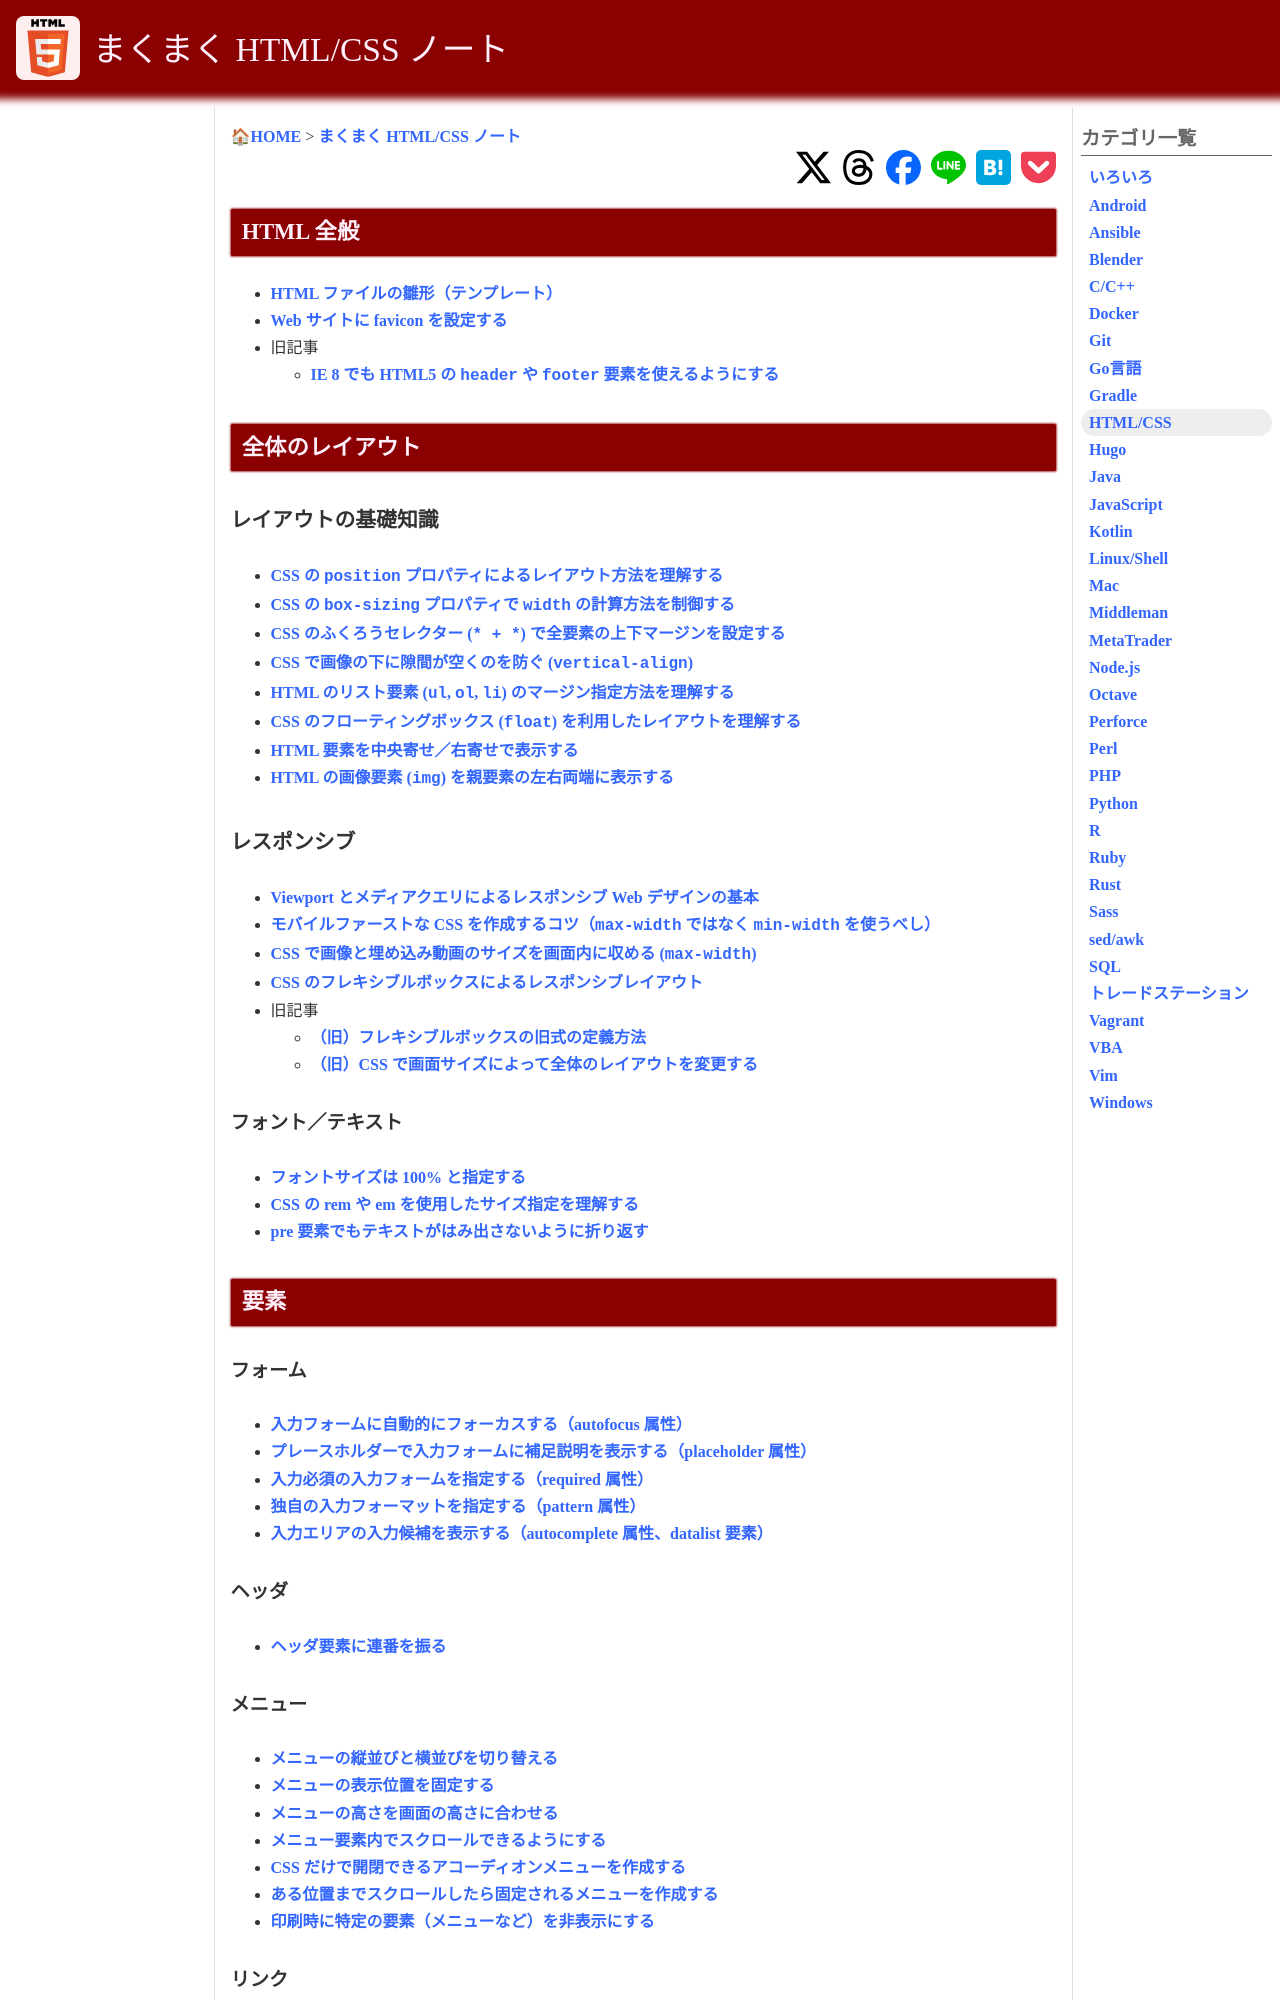

repository: maku77/maku77.github.io · page: web/index.html · generator: jekyll

---
title: "HTML/CSS サンプル"
date: "2015-10-08"
layout: category-index
---

HTML 全般
----
* [HTML ファイルの雛形（テンプレート）](html/template.html)
* [IE 8 でも HTML5 の header や footer 要素を使えるようにする](html/ie8.html)
* [Web サイトに favicon を設定する](html/favicon.html)


全体のレイアウト
----

### レイアウトの基礎知識
* [position プロパティによるレイアウト方法を理解する](layout/position.html)
* [box-sizing プロパティで width の計算方法を制御する](layout/box-sizing.html)
* [全要素に統一された上下マージンを設定する（ふくろうセレクタ）](layout/vertical-margin.html)
* [画像の下に隙間が空くのを防ぐ](layout/remove-margin-of-image.html)
* [フローティングボックスを利用したレイアウトを理解する](floating-box.html)
* [ul や ol によるリスト要素のマージン設定を理解する](layout/list-margin.html)
* [要素を中央寄せ／右寄せで表示する](layout/center.html)
* [画像や div 要素を両端に表示する](layout/images-at-both-ends.html)

### レスポンシブ
* [Viewport、メディアクエリ設定によるレスポンシブ Web デザインの基本](responsive/media-query.html)
* [モバイルファーストで考えるコツ（max-width ではなく min-width を使うべし）](mobile-first.html)
* [画面サイズによって全体のレイアウトを変更する](responsive/change-layout.html)
* [画像と埋め込み動画のサイズを画面内に収める](responsive/image-width.html)
* [フレキシブルボックスによるレスポンシブレイアウト](flexible-box.html)
* [（コラム）フレキシブルボックスの旧式の定義方法](flexible-box-old.html)

#### フォント／テキスト
* [フォントサイズは 100% と指定する](font/font-size.html)
* [rem や em を使用したサイズ指定を理解する](font/rem-and-em.html)
* [pre 要素でもテキストがはみ出さないように折り返す](text/pre-wrap.html)


要素
----

#### フォーム
* [入力フォームに自動的にフォーカスする（autofocus 属性）](form/autofocus.html)
* [プレースホルダーで入力フォームに補足説明を表示する（placeholder 属性）](form/placeholder.html)
* [入力必須の入力フォームを指定する（required 属性）](form/required.html)
* [独自の入力フォーマットを指定する（pattern 属性）](form/pattern.html)
* [入力エリアの入力候補を表示する（autocomplete 属性、datalist 要素）](form/autocomplete.html)

#### ヘッダ
* [ヘッダ要素に連番を振る](number-header.html)
